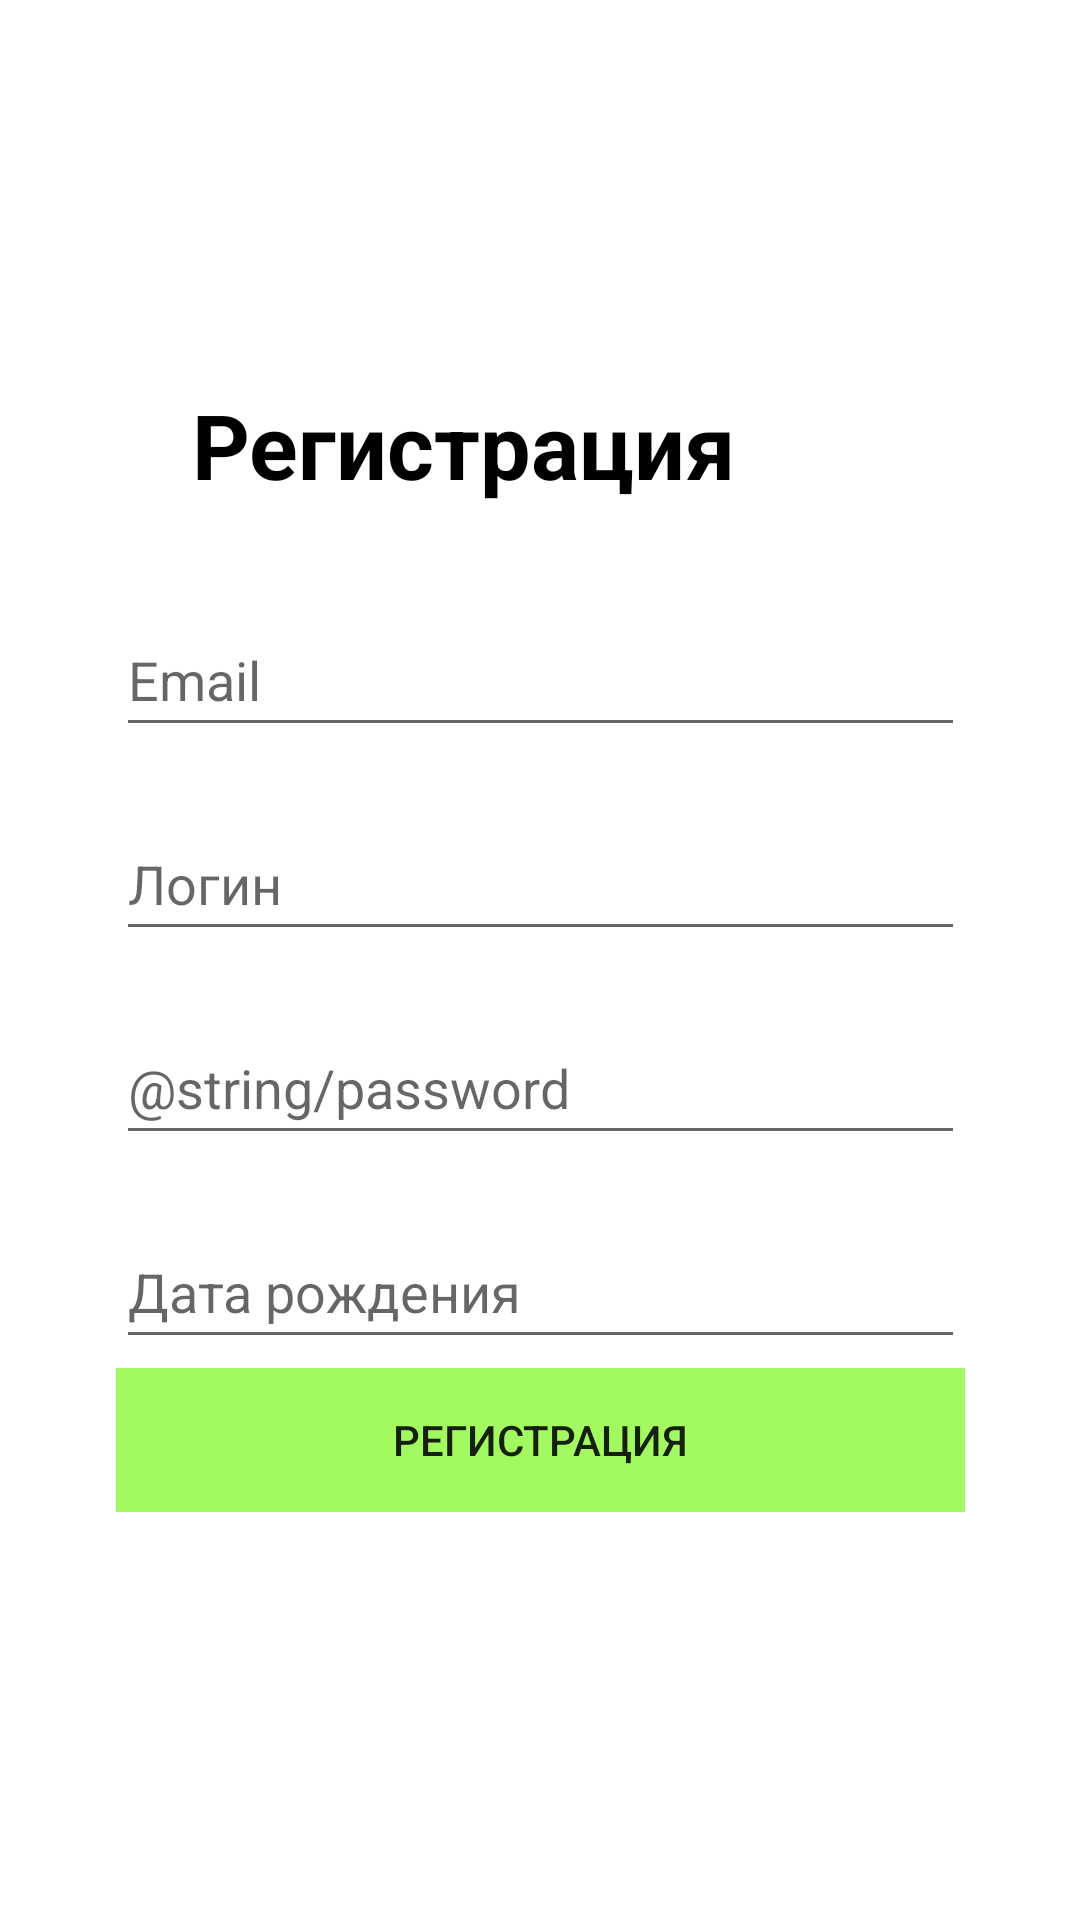

Layout XML and referenced resources for this Android screen:
<!-- AndroidManifest.xml: application theme Theme.BestPlace_jav2 -->
<!-- res/layout/activity_reg.xml -->
<?xml version="1.0" encoding="utf-8"?>
<androidx.constraintlayout.widget.ConstraintLayout xmlns:android="http://schemas.android.com/apk/res/android"
    xmlns:app="http://schemas.android.com/apk/res-auto"
    xmlns:tools="http://schemas.android.com/tools"
    android:layout_width="match_parent"
    android:layout_height="match_parent">

    <TextView
        android:id="@+id/loginLbl"
        style="@android:style/Widget.DeviceDefault.Light.TextView"
        android:layout_width="289dp"
        android:layout_height="48dp"
        android:layout_marginStart="64dp"
        android:layout_marginTop="128dp"
        android:text="Регистрация"
        android:textColor="@color/black"
        android:textSize="30sp"
        android:textStyle="bold"
        app:layout_constraintStart_toStartOf="parent"
        app:layout_constraintTop_toTopOf="parent" />
    <EditText
        android:id="@+id/emailText"
        android:layout_width="283dp"
        android:layout_height="48dp"
        android:layout_marginStart="64dp"
        android:layout_marginTop="25dp"
        android:layout_marginEnd="64dp"
        android:ems="10"
        android:hint="Email"
        android:inputType="textEmailAddress"
        app:layout_constraintEnd_toEndOf="parent"
        app:layout_constraintStart_toStartOf="parent"
        app:layout_constraintTop_toBottomOf="@+id/loginLbl" />
    <EditText
        android:id="@+id/loginText"
        android:layout_width="283dp"
        android:layout_height="48dp"
        android:layout_marginStart="64dp"
        android:layout_marginTop="20dp"
        android:layout_marginEnd="64dp"
        android:autofillHints=""
        android:ems="10"
        android:hint="Логин"
        android:inputType="textPersonName"
        app:layout_constraintEnd_toEndOf="parent"
        app:layout_constraintStart_toStartOf="parent"
        app:layout_constraintTop_toBottomOf="@+id/emailText"
        tools:ignore="TextContrastCheck" />
    <EditText
        android:id="@+id/PasswordText"
        android:layout_width="283dp"
        android:layout_height="48dp"
        android:layout_marginStart="64dp"
        android:layout_marginTop="20dp"
        android:layout_marginEnd="64dp"
        android:ems="10"
        android:hint="@string/password"
        android:importantForAutofill="no"
        android:inputType="textPassword"
        app:layout_constraintEnd_toEndOf="parent"
        app:layout_constraintStart_toStartOf="parent"
        app:layout_constraintTop_toBottomOf="@+id/loginText" />

    <Button
        android:id="@+id/signUpButton"
        style="@style/Widget.AppCompat.Button.Borderless"
        android:layout_width="283dp"
        android:layout_height="48dp"
        android:layout_marginStart="64dp"
        android:layout_marginEnd="64dp"
        android:layout_marginBottom="136dp"
        android:background="#A3fa60"
        android:backgroundTint="#A3fa60"
        android:onClick="onClick"
        android:text="Регистрация"
        app:layout_constraintBottom_toBottomOf="parent"
        app:layout_constraintEnd_toEndOf="parent"
        app:layout_constraintStart_toStartOf="parent" />
    <EditText
        android:id="@+id/editTextDate"
        android:layout_width="283dp"
        android:layout_height="48dp"
        android:layout_marginStart="64dp"
        android:layout_marginTop="20dp"
        android:layout_marginEnd="64dp"
        android:ems="10"
        android:hint="Дата рождения"
        android:inputType="date"
        app:layout_constraintEnd_toEndOf="parent"
        app:layout_constraintStart_toStartOf="parent"
        app:layout_constraintTop_toBottomOf="@+id/PasswordText" />
</androidx.constraintlayout.widget.ConstraintLayout>
<!-- resources referenced by this layout -->
<resources>
  <color name="black">#FF000000</color>
  <style name="Theme.BestPlace_jav2" parent="Theme.MaterialComponents.DayNight.DarkActionBar">
          
          <item name="colorPrimary">@color/purple_500</item>
          <item name="colorPrimaryVariant">@color/purple_700</item>
          <item name="colorOnPrimary">@color/white</item>
          
          <item name="colorSecondary">@color/teal_200</item>
          <item name="colorSecondaryVariant">@color/teal_700</item>
          <item name="colorOnSecondary">@color/black</item>
          
          <item name="android:statusBarColor" tools:targetApi="l">?attr/colorPrimaryVariant</item>
          
          <item name="windowActionBar">false</item>
          <item name="windowNoTitle">true</item>
          <item name="android:windowFullscreen">true</item>
  
      </style>
  <color name="purple_500">#FF6200EE</color>
  <color name="purple_700">#FF3700B3</color>
  <color name="white">#FFFFFFFF</color>
  <color name="teal_200">#FF03DAC5</color>
  <!-- not gathered from this repository: default colours our renderer supplied (Android Studio template values) -->
  <color name="teal_700">#FF018786</color>
</resources>
